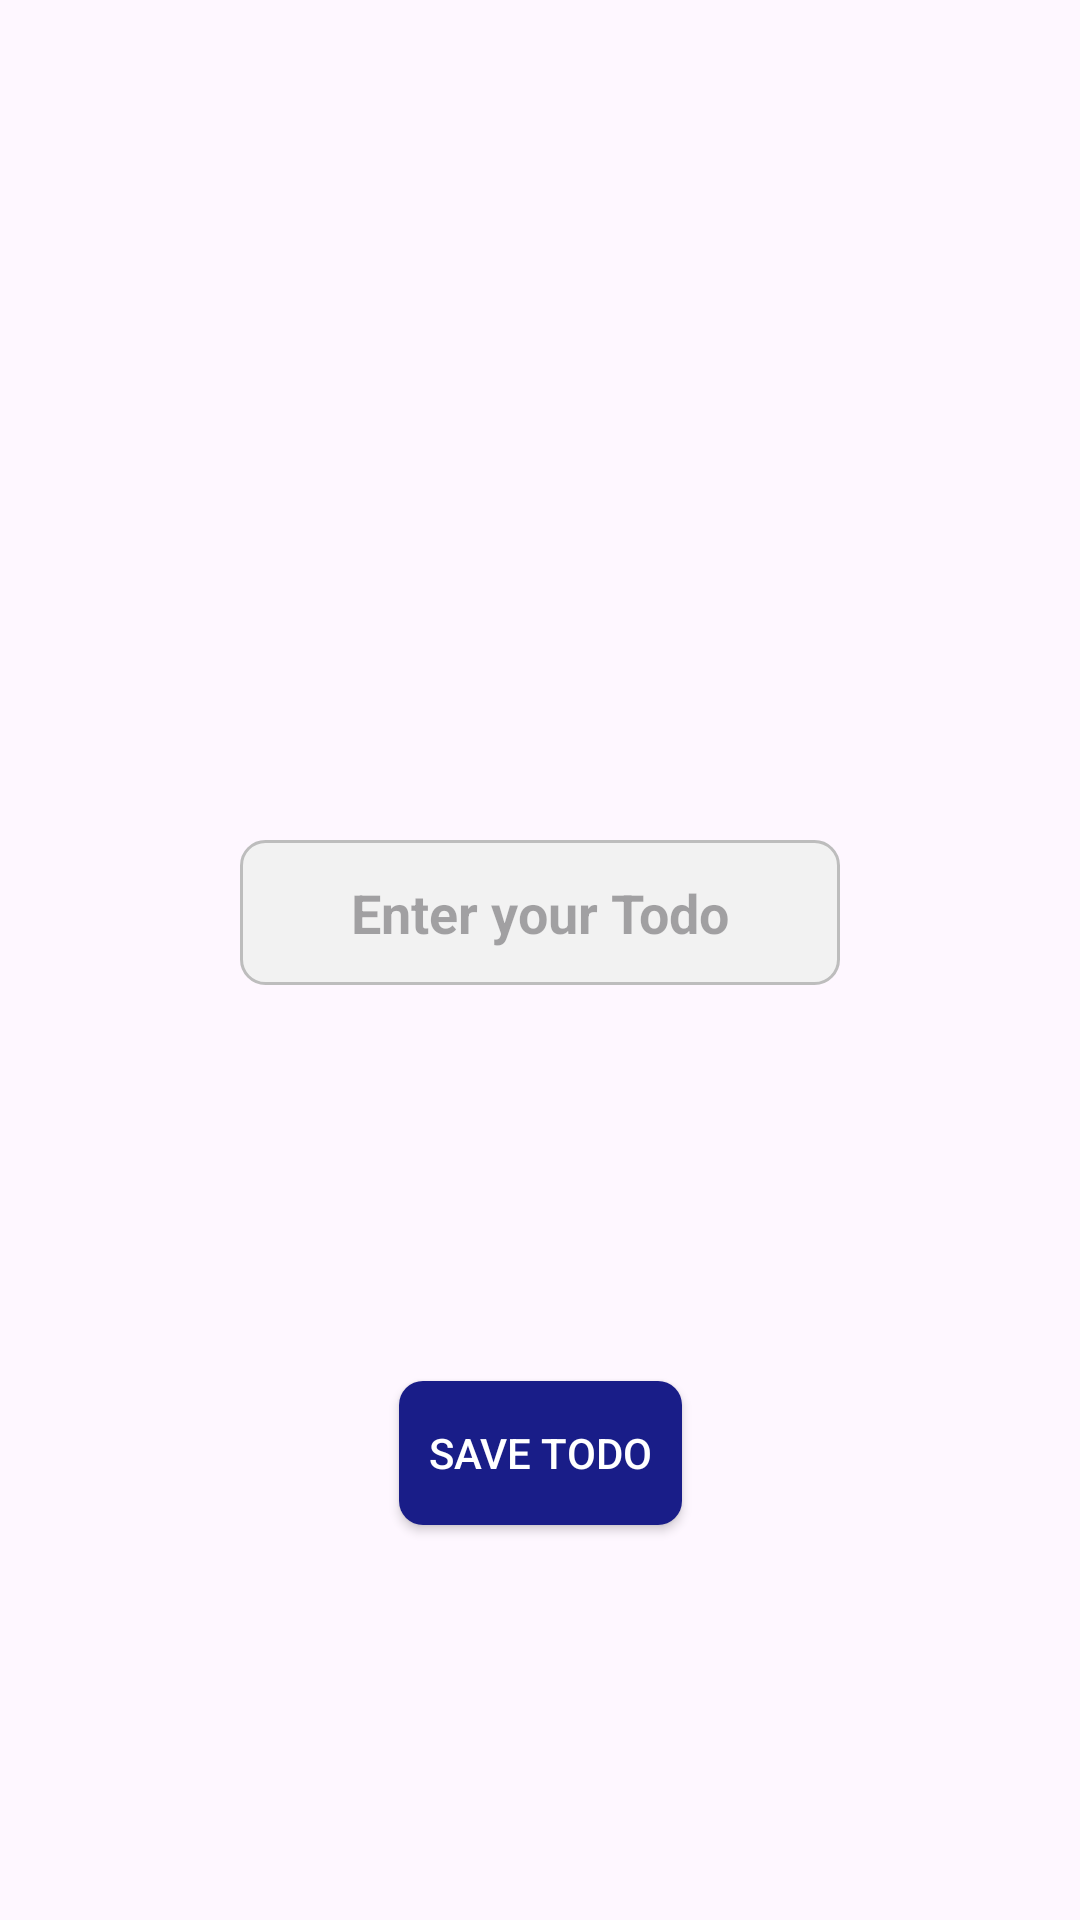

Layout XML and referenced resources for this Android screen:
<!-- AndroidManifest.xml: application theme Theme.TaskMosaic -->
<!-- res/layout/activity_add_edit.xml -->
<?xml version="1.0" encoding="utf-8"?>
<androidx.constraintlayout.widget.ConstraintLayout xmlns:android="http://schemas.android.com/apk/res/android"
    xmlns:app="http://schemas.android.com/apk/res-auto"
    xmlns:tools="http://schemas.android.com/tools"
    android:layout_width="match_parent"
    android:layout_height="match_parent"
    tools:context=".AddEditActivity">

    <EditText
        android:id="@+id/et_todo"
        android:layout_width="wrap_content"
        android:layout_height="wrap_content"
        android:minWidth="200dp"
        android:layout_marginBottom="32dp"
        android:background="@drawable/edit_text_background"
        android:padding="12dp"
        android:hint="Enter your Todo"
        android:textAlignment="center"
        android:textStyle="bold"
        android:textColor="@color/blue"
        app:layout_constraintBottom_toBottomOf="parent"
        app:layout_constraintEnd_toEndOf="parent"
        app:layout_constraintHorizontal_bias="0.5"
        app:layout_constraintStart_toStartOf="parent"
        app:layout_constraintTop_toTopOf="parent"
        app:layout_constraintVertical_bias="0.5" />

    <androidx.appcompat.widget.AppCompatButton
        android:id="@+id/btn_save"
        android:layout_width="wrap_content"
        android:layout_height="wrap_content"
        android:background="@drawable/login_button_background"
        android:padding="10dp"
        android:text="Save Todo"
        android:textColor="@android:color/white"
        app:layout_constraintBottom_toBottomOf="parent"
        app:layout_constraintEnd_toEndOf="parent"
        app:layout_constraintStart_toStartOf="parent"
        app:layout_constraintTop_toBottomOf="@+id/et_todo" />

</androidx.constraintlayout.widget.ConstraintLayout>
<!-- resources referenced by this layout -->
<resources>
  <color name="blue">#191D88</color>
  <!-- drawable edit_text_background (drawable) -->
  <?xml version="1.0" encoding="utf-8"?>
  <shape xmlns:android="http://schemas.android.com/apk/res/android">
      <solid android:color="#F2F2F2"/>
      <corners android:radius="8dp"/>
      <stroke
          android:width="1dp"
          android:color="#BDBDBD"/>
  </shape>
  <!-- drawable login_button_background (drawable) -->
  <?xml version="1.0" encoding="utf-8"?>
  <selector xmlns:android="http://schemas.android.com/apk/res/android">
      <item>
          <shape android:shape="rectangle">
              <solid android:color="#191D88"/>
              <corners android:radius="8dp"/>
          </shape>
      </item>
  
  </selector>
  <style name="Theme.TaskMosaic" parent="Base.Theme.TaskMosaic" />
  <style name="Base.Theme.TaskMosaic" parent="Theme.Material3.DayNight.NoActionBar">
          
           <item name="colorPrimary">@color/blue</item>
           <item name="colorPrimaryVariant">@color/blue</item>
           <item name="colorOnPrimary">@color/blue</item>
  
      </style>
</resources>
